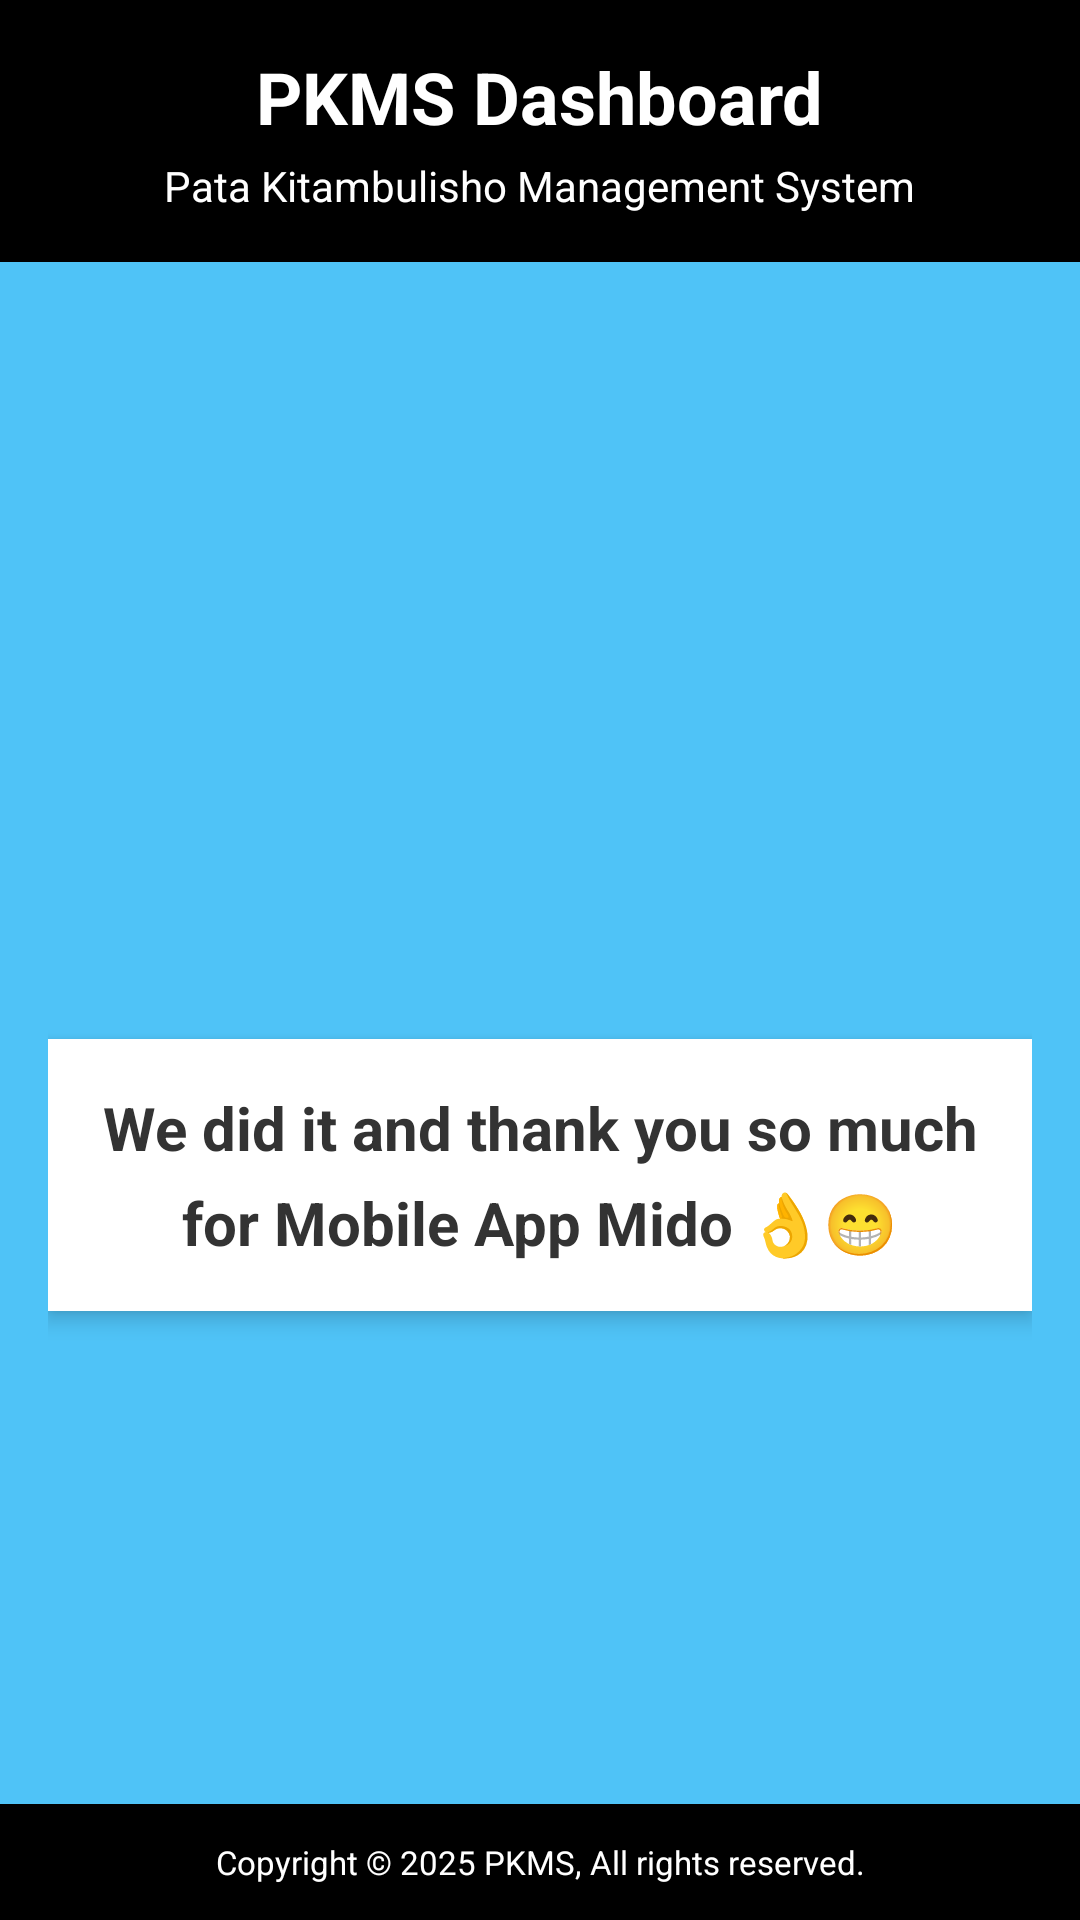

Reconstruct the res/layout file that produces this screen, plus the resources it refers to.
<!-- AndroidManifest.xml: application theme Theme.Patakitambulisho -->
<!-- res/layout/fragment_dashboard.xml -->
<LinearLayout xmlns:android="http://schemas.android.com/apk/res/android"
    android:layout_width="match_parent"
    android:layout_height="match_parent"
    android:orientation="vertical"
    android:background="#4fc3f7">

    
    <LinearLayout
        android:layout_width="match_parent"
        android:layout_height="wrap_content"
        android:orientation="horizontal"
        android:background="#000000"
        android:padding="16dp"
        android:gravity="center_vertical">

        


        
        <LinearLayout
            android:layout_width="0dp"
            android:layout_height="wrap_content"
            android:layout_weight="1"
            android:orientation="vertical"
            android:gravity="center_horizontal">

            <TextView
                android:layout_width="wrap_content"
                android:layout_height="wrap_content"
                android:text="PKMS Dashboard"
                android:textSize="24sp"
                android:textStyle="bold"
                android:textColor="#FFFFFF"
                android:layout_marginBottom="4dp" />

            <TextView
                android:layout_width="wrap_content"
                android:layout_height="wrap_content"
                android:text="Pata Kitambulisho Management System"
                android:textSize="14sp"
                android:textColor="#FFFFFF" />

        </LinearLayout>
    </LinearLayout>
<LinearLayout
    android:layout_width="match_parent"
    android:layout_height="wrap_content">
    <ImageView
        android:id="@+id/backIcon"
        android:layout_width="90dp"
        android:layout_height="95dp"
        android:src="@drawable/ic_back"
        android:contentDescription="Back"
        android:layout_gravity="center_vertical"
        android:padding="4dp"
        android:clickable="true"
        android:focusable="true"
        />
</LinearLayout>


    
    <LinearLayout
        android:layout_width="match_parent"
        android:layout_height="0dp"
        android:layout_weight="1"
        android:orientation="vertical"
        android:gravity="center"
        android:padding="16dp">



        <TextView
            android:id="@+id/welcomeText"
            android:layout_width="wrap_content"
            android:layout_height="wrap_content"
            android:text="We did it and thank you so much for Mobile App Mido 👌😁"
            android:textSize="20sp"
            android:textStyle="bold"
            android:textColor="#333333"
            android:gravity="center"
            android:padding="16dp"
            android:background="#FFFFFF"
            android:elevation="4dp"
            android:lineSpacingExtra="8sp" />

    </LinearLayout>

    
    <LinearLayout
        android:layout_width="match_parent"
        android:layout_height="wrap_content"
        android:background="#000000"
        android:padding="12dp">

        <TextView
            android:layout_width="match_parent"
            android:layout_height="wrap_content"
            android:text="Copyright © 2025 PKMS, All rights reserved."
            android:textSize="11sp"
            android:textColor="#FFFFFF"
            android:gravity="center" />

    </LinearLayout>

</LinearLayout>
<!-- resources referenced by this layout -->
<resources>
  <style name="Theme.Patakitambulisho" parent="Theme.Material3.DayNight">
          
          <item name="colorPrimary">@color/purple_500</item>
          <item name="colorPrimaryVariant">@color/purple_700</item>
          <item name="colorOnPrimary">@color/white</item>
  
          
          <item name="colorSecondary">@color/teal_200</item>
          <item name="colorSecondaryVariant">@color/teal_700</item>
          <item name="colorOnSecondary">@color/black</item>
  
          
          <item name="android:statusBarColor">?attr/colorPrimaryVariant</item>
  
          
      </style>
  <color name="purple_500">#FF6200EE</color>
  <color name="purple_700">#FF3700B3</color>
  <color name="white">#FFFFFFFF</color>
  <color name="teal_200">#FF03DAC5</color>
  <color name="teal_700">#FF018786</color>
  <color name="black">#FF000000</color>
</resources>
